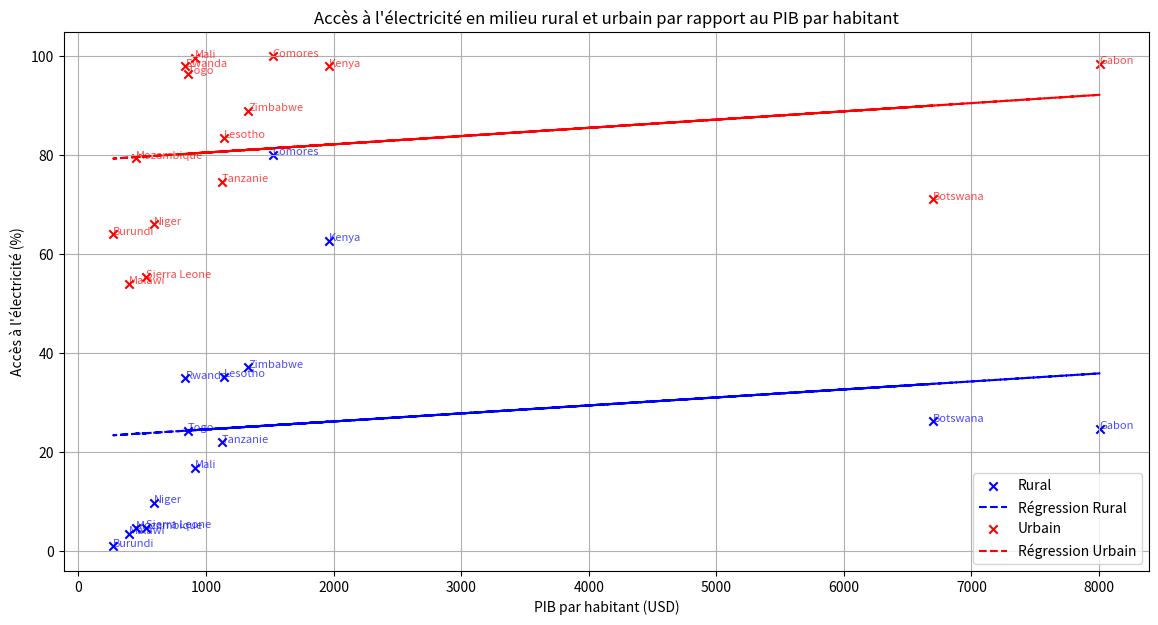

Write the Python code that produced this figure.
import matplotlib.pyplot as plt
import numpy as np

# Données
acces_electricite_rural = {
    'Tanzanie': 22.0, 'Chad': 1.6, 'Togo': 24.3, 'Lesotho': 35.2, 'Liberia': 8.1,
    'Sierra Leone': 4.7, 'Senegal': 38.6, 'Sao Tome and Principe': 71.0, 'Comores': 80.1,
    'Congo, Dem. Rep.': 1.0, 'Central African Republic': 1.9, 'Congo, Rep.': 11.8, 'Cameroon': 24.2,
    'Cote d\'Ivoire': 43.7, 'Nigeria': 24.6, 'Niger': 9.7, 'Gabon': 24.7, 'Mozambique': 4.6,
    'Kenya': 62.7, 'Rwanda': 34.9, 'Zambia': 14.0, 'Zimbabwe': 37.1, 'Botswana': 26.2,
    'Burundi': 0.9, 'Ethiopia': 39.4, 'Guinea': 19.3, 'Malawi': 3.5, 'Mali': 16.8, 'Mauritania': 0.8,
    'South Sudan': 5.4, 'Uganda': 32.8
}

acces_electricite_urbain = {
    'Botswana': 71.1, 'République du Congo': 67.5, 'Lesotho': 83.6, 'Madagascar': 71.6, 'Malawi': 54.0,
    'Mozambique': 79.4, 'Namibie': 74.8, 'Niger': 66.1, 'Rwanda': 98.0, 'Tanzanie': 74.7,
    'Comores': 100.0, 'Gabon': 98.5, 'Libéria': 53.7, 'Mauritanie': 91.6, 'Nigéria': 89.0,
    'Eswatini': 86.1, 'Afrique du Sud': 87.1, 'Cap-Vert': 95.3, 'Côte d\'Ivoire': 95.0, 'Ouganda': 72.0,
    'Tchad': 46.3, 'Bénin': 71.1, 'Burkina Faso': 60.5, 'Cameroun': 94.0, 'Ghana': 95.0,
    'Zambie': 87.0, 'Zimbabwe': 89.0, 'Burundi': 64.0, 'Guinée': 91.0, 'Kenya': 98.0,
    'Sao Tomé-et-Principe': 80.0, 'Sénégal': 96.6, 'Sierra Leone': 55.3, 'Mali': 99.7,
    'Gambie': 82.8, 'Togo': 96.5, 'Seychelles': 100.0, 'Éthiopie': 94.0, 'Maurice': 99.0,
    'RD Congo': 45.3
}

# PIB par habitant (en USD) pour quelques pays
pib_habitant = {
    'Tanzanie': 1122, 'Chad': 658, 'Togo': 859, 'Lesotho': 1138, 'Liberia': 646,
    'Sierra Leone': 529, 'Senegal': 1526, 'Sao Tome and Principe': 2141, 'Comores': 1523,
    'Congo, Dem. Rep.': 577, 'Central African Republic': 510, 'Congo, Rep.': 2241, 'Cameroon': 1547,
    'Cote d\'Ivoire': 2274, 'Nigeria': 2229, 'Niger': 594, 'Gabon': 8004, 'Mozambique': 448,
    'Kenya': 1964, 'Rwanda': 838, 'Zambia': 1533, 'Zimbabwe': 1330, 'Botswana': 6695,
    'Burundi': 272, 'Ethiopia': 973, 'Guinea': 1175, 'Malawi': 397, 'Mali': 910, 'Mauritania': 1543,
    'South Sudan': 315, 'Uganda': 915
}

# Extraire les données communes
common_countries = set(acces_electricite_rural.keys()) & set(acces_electricite_urbain.keys()) & set(pib_habitant.keys())

# Préparer les données pour la régression
x = []
y_rural = []
y_urbain = []
countries = []

for country in common_countries:
    x.append(pib_habitant[country])
    y_rural.append(acces_electricite_rural[country])
    y_urbain.append(acces_electricite_urbain[country])
    countries.append(country)

# Convertir en numpy array
x = np.array(x)
y_rural = np.array(y_rural)
y_urbain = np.array(y_urbain)

# Droite de régression pour les zones rurales
coef_rural = np.polyfit(x, y_rural, 1)
poly1d_fn_rural = np.poly1d(coef_rural)

# Droite de régression pour les zones urbaines
coef_urbain = np.polyfit(x, y_urbain, 1)
poly1d_fn_urbain = np.poly1d(coef_urbain)

# Tracer les données et les droites de régression
plt.figure(figsize=(14, 7))

plt.scatter(x, y_rural, color='blue', label='Rural', marker='x')
plt.plot(x, poly1d_fn_rural(x), '--b', label='Régression Rural')

plt.scatter(x, y_urbain, color='red', label='Urbain', marker='x')
plt.plot(x, poly1d_fn_urbain(x), '--r', label='Régression Urbain')

for i, country in enumerate(countries):
    plt.annotate(country, (x[i], y_rural[i]), fontsize=8, color='blue', alpha=0.7)
    plt.annotate(country, (x[i], y_urbain[i]), fontsize=8, color='red', alpha=0.7)

plt.xlabel('PIB par habitant (USD)')
plt.ylabel('Accès à l\'électricité (%)')
plt.title('Accès à l\'électricité en milieu rural et urbain par rapport au PIB par habitant')
plt.legend()
plt.grid(True)
plt.show()
